3-way image classification set "data" from GitHub (Zion74/PV-panel-classification); label vocabulary: no ash, little ash, fully covered in ash.

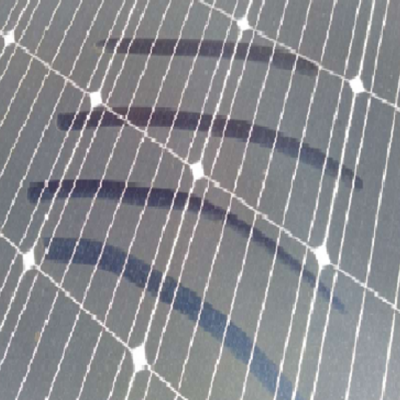
Label: little ash

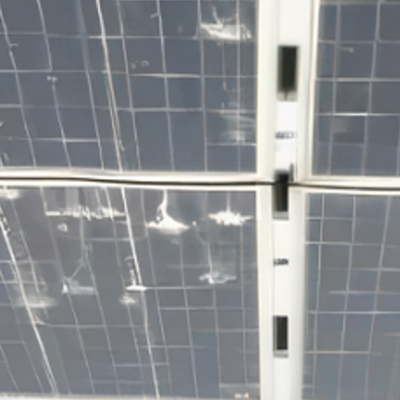
Label: little ash

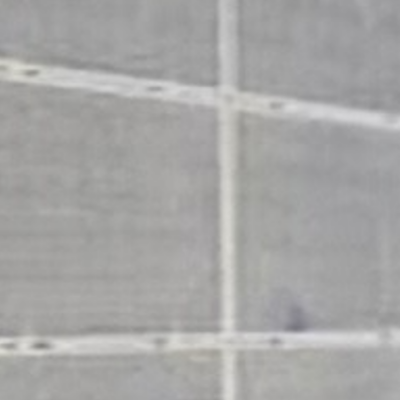
Label: fully covered in ash

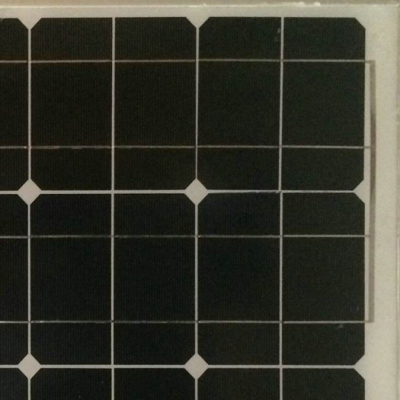
Label: no ash

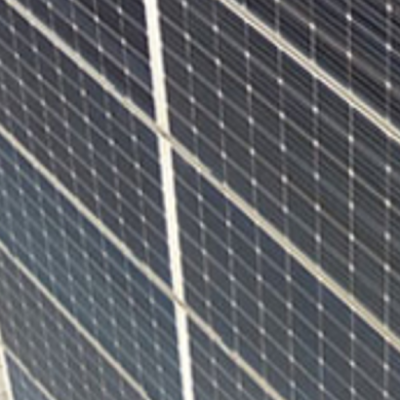
Label: no ash

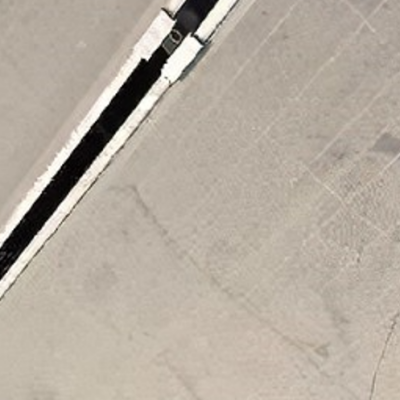
Label: fully covered in ash
